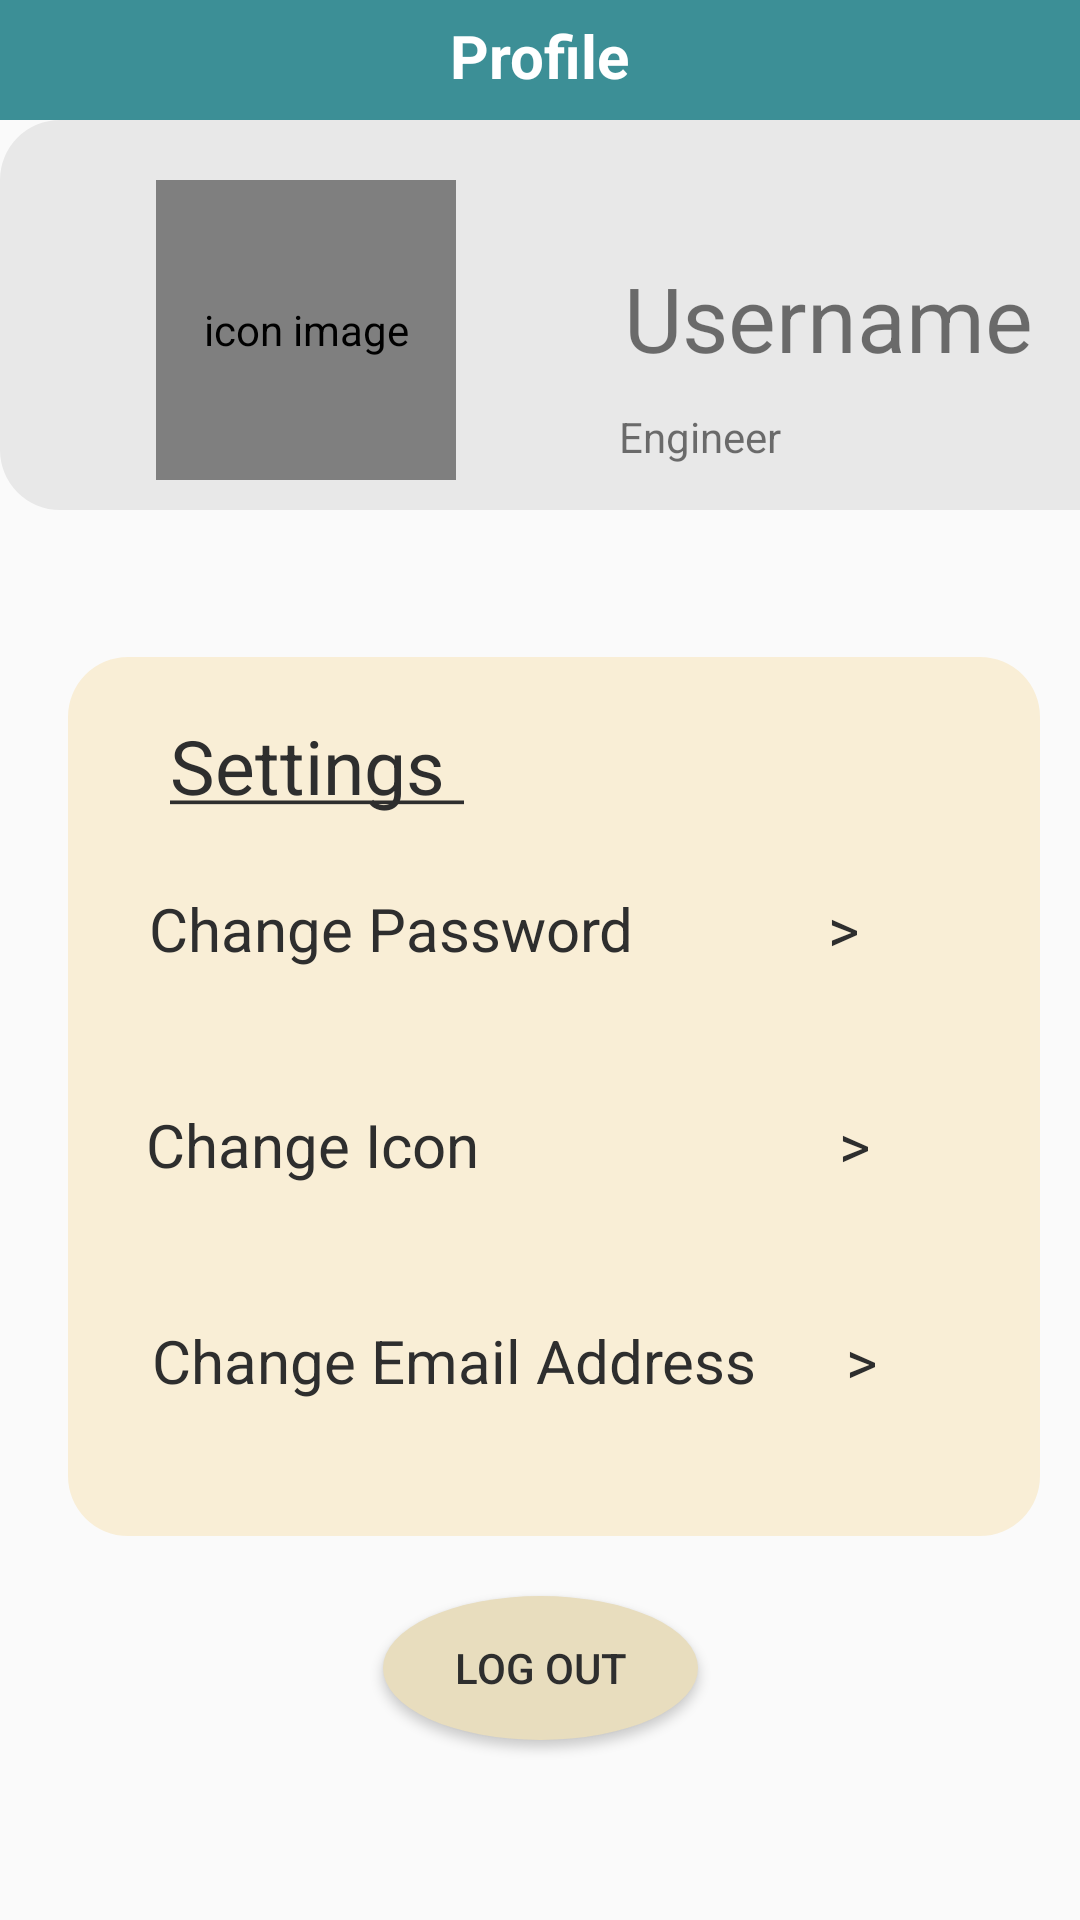

Reconstruct the res/layout file that produces this screen, plus the resources it refers to.
<!-- AndroidManifest.xml: application theme Theme.FarmEase -->
<!-- res/layout/fragment_adminprofile.xml -->
<?xml version="1.0" encoding="utf-8"?>
    <androidx.constraintlayout.widget.ConstraintLayout xmlns:android="http://schemas.android.com/apk/res/android"
    xmlns:app="http://schemas.android.com/apk/res-auto"
    xmlns:tools="http://schemas.android.com/tools"
    android:layout_width="match_parent"
    android:layout_height="match_parent"
    tools:context=".ProfileFragment"
    >

<include
    android:id="@+id/include"
    layout="@layout/toolbar" />

<com.google.android.material.imageview.ShapeableImageView
android:id="@+id/imageView4"
android:layout_width="413dp"
android:layout_height="130dp"
android:layout_marginTop="40dp"
android:background="#E8E8E8"
android:scaleType="fitXY"
app:layout_constraintEnd_toEndOf="parent"
app:layout_constraintHorizontal_bias="0.0"
app:layout_constraintStart_toStartOf="parent"
app:layout_constraintTop_toTopOf="parent"
app:shapeAppearanceOverlay="@style/roundImage" />

<com.google.android.material.imageview.ShapeableImageView
android:id="@+id/imageView"
android:layout_width="324dp"
android:layout_height="293dp"
android:layout_marginBottom="128dp"
android:adjustViewBounds="true"
android:background="#F9EED6"
android:scaleType="fitXY"
app:shapeAppearanceOverlay="@style/roundImage"
app:layout_constraintBottom_toBottomOf="parent"
app:layout_constraintEnd_toEndOf="parent"
app:layout_constraintHorizontal_bias="0.632"
app:layout_constraintStart_toStartOf="parent" />

<androidx.appcompat.widget.AppCompatButton
android:id="@+id/logOutButton"
android:layout_width="105dp"
android:layout_height="0dp"
android:layout_marginBottom="60dp"
android:backgroundTint="#E8DDBE"
android:background="@drawable/round_button"
android:text="Log Out"
android:textColor="#2E2E2E"
app:layout_constraintBottom_toBottomOf="parent"
app:layout_constraintEnd_toEndOf="parent"
app:layout_constraintStart_toStartOf="parent" />

    <TextView
        android:id="@+id/textView5"
        android:layout_width="202dp"
        android:layout_height="0dp"
        android:layout_marginBottom="368dp"
        android:text="@string/settings_text"
        android:textColor="#2E2E2E"
        android:textSize="25sp"
        app:layout_constraintBottom_toBottomOf="parent"
        app:layout_constraintEnd_toEndOf="parent"
        app:layout_constraintHorizontal_bias="0.358"
        app:layout_constraintStart_toStartOf="parent" />

    <TextView
        android:id="@+id/textViewChangePassword"
        android:layout_width="261dp"
        android:layout_height="52dp"
        android:layout_marginTop="24dp"
        android:onClick="changePassword"
        android:text="Change Password             >"
        android:textColor="#2E2E2E"
        android:textSize="20sp"
        app:layout_constraintEnd_toEndOf="parent"
        app:layout_constraintStart_toStartOf="parent"
        app:layout_constraintTop_toBottomOf="@+id/textView5" />

    <TextView
        android:id="@+id/textViewChangeIcon"
        android:layout_width="263dp"
        android:layout_height="48dp"
        android:layout_marginTop="20dp"
        android:onClick="changeIcon"
        android:text="Change Icon                        >"
        android:textColor="#2E2E2E"
        android:textSize="20sp"
        app:layout_constraintEnd_toEndOf="parent"
        app:layout_constraintStart_toStartOf="parent"
        app:layout_constraintTop_toBottomOf="@+id/textViewChangePassword" />

    <TextView
        android:id="@+id/textViewChangeEmail"
        android:layout_width="259dp"
        android:layout_height="51dp"
        android:layout_marginTop="24dp"
        android:onClick="changeEmail"
        android:text="Change Email Address      >"
        android:textColor="#2E2E2E"
        android:textSize="20sp"
        app:layout_constraintEnd_toEndOf="parent"
        app:layout_constraintStart_toStartOf="parent"
        app:layout_constraintTop_toBottomOf="@+id/textViewChangeIcon" />

    <TextView
        android:id="@+id/userName"
        android:layout_width="200dp"
        android:layout_height="52dp"
        android:layout_marginStart="176dp"
        android:layout_marginTop="40dp"
        android:gravity="center"
        android:text="Username"
        android:textSize="30sp"
        app:layout_constraintStart_toStartOf="parent"
        app:layout_constraintTop_toBottomOf="@+id/include" />

    <de.hdodenhof.circleimageview.CircleImageView
android:id="@+id/imageProfile"
android:layout_width="100dp"
android:layout_height="100dp"
android:layout_marginStart="52dp"
android:layout_marginTop="20dp"
android:contentDescription="@string/content_desc_icon_image"
android:src="@drawable/logo2"
android:visibility="visible"
app:civ_border_color="@android:color/darker_gray"
app:civ_border_width="2dp"
app:layout_constraintStart_toStartOf="parent"
app:layout_constraintTop_toBottomOf="@+id/include" />

    <TextView
        android:id="@+id/textView2"
        android:layout_width="200dp"
        android:layout_height="33dp"
        android:layout_marginTop="4dp"
        android:text="Engineer"
        android:textAlignment="center"
        app:layout_constraintEnd_toEndOf="parent"
        app:layout_constraintHorizontal_bias="0.834"
        app:layout_constraintStart_toStartOf="parent"
        app:layout_constraintTop_toBottomOf="@+id/userName" />

    <ImageView
        android:id="@+id/imageView5"
        android:layout_width="wrap_content"
        android:layout_height="wrap_content"
        android:layout_marginTop="136dp"
        android:layout_marginEnd="164dp"
        android:src="@drawable/star_icon"
        app:layout_constraintEnd_toEndOf="parent"
        app:layout_constraintTop_toTopOf="parent" />

</androidx.constraintlayout.widget.ConstraintLayout>
<!-- res/layout/toolbar.xml (included above) -->
<?xml version="1.0" encoding="utf-8"?>
<androidx.constraintlayout.widget.ConstraintLayout xmlns:android="http://schemas.android.com/apk/res/android"
    xmlns:app="http://schemas.android.com/apk/res-auto"
    xmlns:tools="http://schemas.android.com/tools"
    android:layout_width="match_parent"
    android:layout_height="wrap_content"
    android:background="@color/app_theme"
    android:padding="5dp">

    <TextView
        android:id="@+id/toolbar_text"
        android:layout_width="wrap_content"
        android:layout_height="30dp"
        android:text="Profile"
        android:textColor="@color/white"
        android:textSize="20dp"
        android:textStyle="bold"
        app:layout_constraintEnd_toEndOf="parent"
        app:layout_constraintStart_toStartOf="parent"
        app:layout_constraintTop_toTopOf="parent" />

</androidx.constraintlayout.widget.ConstraintLayout>
<!-- resources referenced by this layout -->
<resources>
  <color name="app_theme">#3C8F96</color>
  <color name="white">#FFFFFFFF</color>
  <!-- drawable logo2: png bitmap (drawable, 39722 bytes) -->
  <!-- drawable round_button (drawable) -->
  <?xml version="1.0" encoding="utf-8"?>
  <shape xmlns:android="http://schemas.android.com/apk/res/android" android:shape="oval" >
      <solid android:color="@color/app_theme"/>
  
  </shape>
  <string name="content_desc_icon_image">icon image</string>
  <string name="settings_text"><u>Settings                                                                                                  </u></string>
  <style name="roundImage" parent="">
  		<item name="cornerFamily">rounded</item>
  		<item name="cornerSize">20dp</item>
  		<item name="color">@color/white</item>
  	</style>
  <style name="Theme.FarmEase" parent="Theme.AppCompat.Light.NoActionBar">
          
          <item name="colorPrimary">@color/app_theme</item>
          <item name="colorPrimaryVariant">@color/app_theme</item>
          <item name="colorOnPrimary">@color/white</item>
          
          <item name="colorSecondary">@color/teal_200</item>
          <item name="colorSecondaryVariant">@color/teal_700</item>
          <item name="colorOnSecondary">@color/black</item>
          
          <item name="android:statusBarColor">?attr/colorPrimaryVariant</item>
          
      </style>
  <color name="teal_200">#FF03DAC5</color>
  <color name="teal_700">#FF018786</color>
  <color name="black">#FF000000</color>
</resources>
